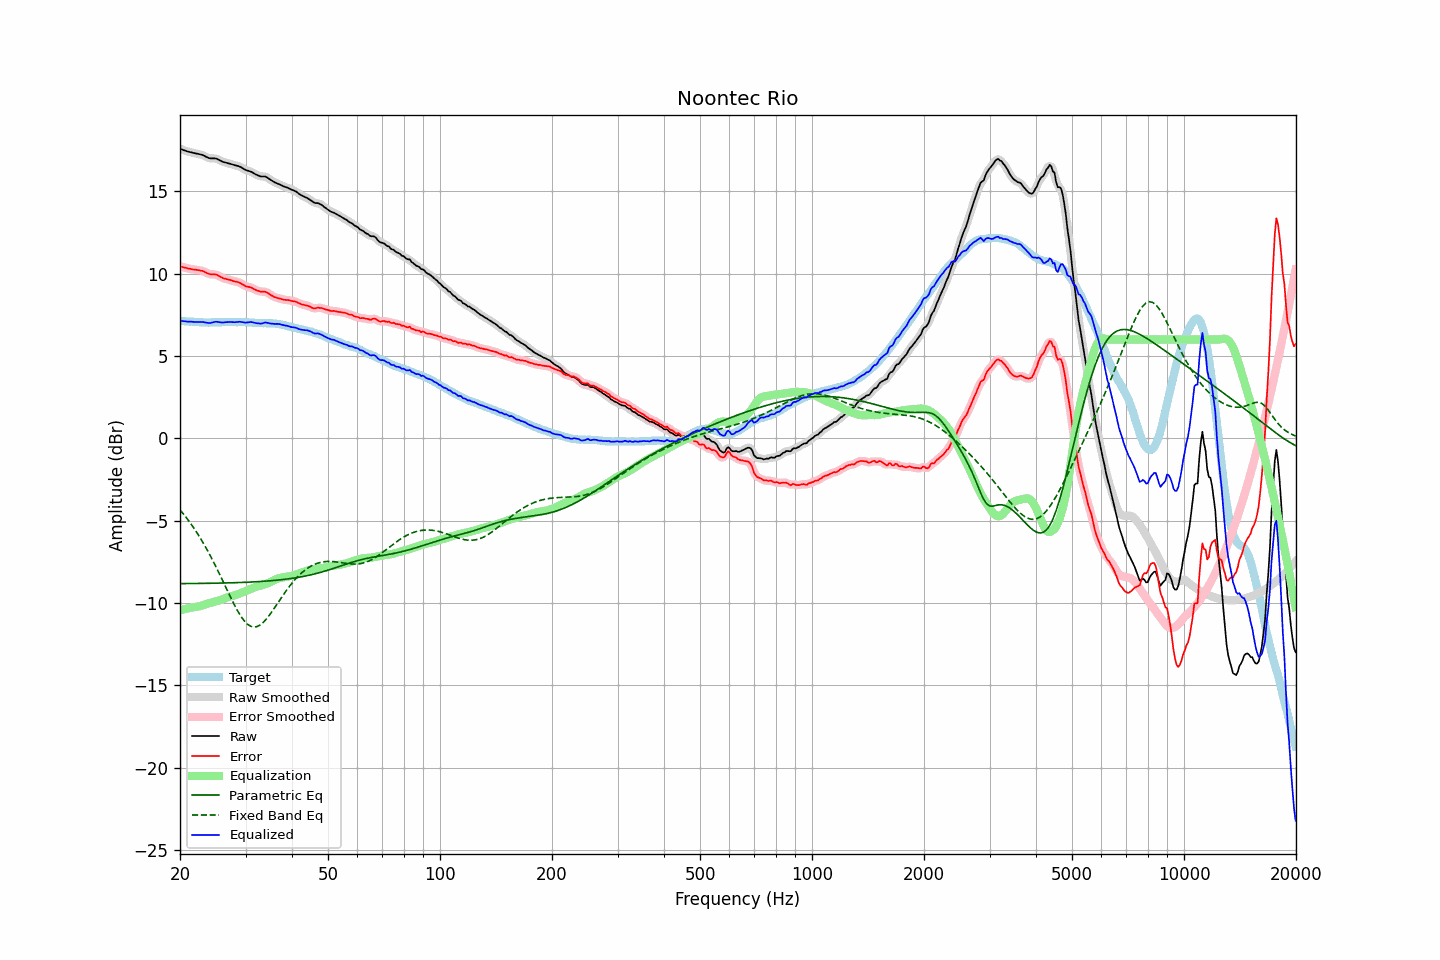

Values plotted in this chart, from the file beside it:
frequency, raw, error, smoothed, error_smoothed, equalization, parametric_eq, fixed_band_eq, equalized_raw, equalized_smoothed, target
20.00, 17.58, 10.44, 17.58, 10.45, -10.44, -8.82, -4.34, 7.14, 7.14, 7.14
20.20, 17.55, 10.42, 17.55, 10.42, -10.42, -8.82, -4.46, 7.13, 7.13, 7.13
20.40, 17.51, 10.39, 17.51, 10.39, -10.39, -8.82, -4.58, 7.12, 7.12, 7.12
20.61, 17.48, 10.37, 17.48, 10.37, -10.37, -8.82, -4.70, 7.11, 7.11, 7.12
20.81, 17.44, 10.35, 17.44, 10.34, -10.35, -8.82, -4.82, 7.10, 7.10, 7.10
21.02, 17.41, 10.32, 17.41, 10.32, -10.32, -8.82, -4.95, 7.09, 7.09, 7.10
21.23, 17.39, 10.31, 17.39, 10.30, -10.30, -8.82, -5.08, 7.09, 7.09, 7.08
21.44, 17.37, 10.28, 17.37, 10.28, -10.28, -8.82, -5.22, 7.09, 7.08, 7.09
21.66, 17.34, 10.26, 17.34, 10.26, -10.27, -8.82, -5.36, 7.07, 7.08, 7.08
21.87, 17.32, 10.25, 17.32, 10.25, -10.25, -8.82, -5.50, 7.07, 7.07, 7.07
22.09, 17.30, 10.24, 17.30, 10.24, -10.24, -8.81, -5.65, 7.06, 7.06, 7.06
22.31, 17.28, 10.22, 17.28, 10.22, -10.22, -8.81, -5.80, 7.06, 7.06, 7.06
22.54, 17.26, 10.21, 17.26, 10.21, -10.20, -8.81, -5.96, 7.06, 7.06, 7.05
22.76, 17.23, 10.18, 17.24, 10.19, -10.17, -8.81, -6.12, 7.06, 7.06, 7.05
22.99, 17.21, 10.17, 17.20, 10.16, -10.14, -8.81, -6.28, 7.07, 7.06, 7.04
23.22, 17.16, 10.13, 17.16, 10.12, -10.11, -8.81, -6.45, 7.05, 7.05, 7.03
23.45, 17.11, 10.07, 17.11, 10.08, -10.08, -8.81, -6.62, 7.03, 7.03, 7.04
23.69, 17.06, 10.03, 17.06, 10.03, -10.05, -8.80, -6.79, 7.01, 7.01, 7.03
23.92, 17.02, 9.99, 17.03, 9.99, -10.02, -8.80, -6.97, 7.00, 7.00, 7.03
24.16, 17.00, 9.96, 17.00, 9.97, -9.99, -8.80, -7.16, 7.01, 7.01, 7.04
24.40, 17.00, 9.95, 17.00, 9.96, -9.97, -8.80, -7.34, 7.03, 7.03, 7.05
24.65, 17.00, 9.95, 17.00, 9.95, -9.94, -8.80, -7.53, 7.06, 7.06, 7.05
24.89, 17.00, 9.95, 16.99, 9.95, -9.92, -8.80, -7.73, 7.08, 7.07, 7.05
25.14, 16.97, 9.93, 16.97, 9.92, -9.89, -8.79, -7.92, 7.08, 7.08, 7.05
25.39, 16.92, 9.88, 16.92, 9.88, -9.86, -8.79, -8.12, 7.06, 7.06, 7.04
25.65, 16.87, 9.83, 16.87, 9.82, -9.83, -8.79, -8.33, 7.05, 7.04, 7.04
25.91, 16.82, 9.77, 16.82, 9.77, -9.79, -8.79, -8.53, 7.03, 7.04, 7.05
26.16, 16.78, 9.72, 16.79, 9.73, -9.75, -8.79, -8.74, 7.03, 7.04, 7.06
26.43, 16.76, 9.70, 16.76, 9.69, -9.71, -8.78, -8.94, 7.05, 7.05, 7.06
26.69, 16.73, 9.67, 16.73, 9.67, -9.67, -8.78, -9.15, 7.06, 7.06, 7.06
26.96, 16.70, 9.64, 16.71, 9.65, -9.64, -8.78, -9.35, 7.06, 7.06, 7.06
27.23, 16.68, 9.62, 16.68, 9.62, -9.61, -8.78, -9.56, 7.07, 7.06, 7.06
27.50, 16.65, 9.59, 16.65, 9.59, -9.59, -8.77, -9.76, 7.06, 7.06, 7.06
27.77, 16.62, 9.55, 16.62, 9.56, -9.57, -8.77, -9.95, 7.05, 7.05, 7.07
28.05, 16.59, 9.53, 16.59, 9.53, -9.54, -8.77, -10.14, 7.05, 7.05, 7.06
28.33, 16.57, 9.52, 16.57, 9.51, -9.51, -8.76, -10.33, 7.06, 7.06, 7.05
28.62, 16.54, 9.49, 16.54, 9.49, -9.47, -8.76, -10.50, 7.07, 7.07, 7.05
28.90, 16.51, 9.45, 16.51, 9.45, -9.43, -8.76, -10.67, 7.08, 7.08, 7.06
29.19, 16.46, 9.40, 16.46, 9.40, -9.39, -8.75, -10.82, 7.07, 7.07, 7.06
29.48, 16.40, 9.34, 16.40, 9.34, -9.35, -8.75, -10.96, 7.05, 7.05, 7.06
29.78, 16.34, 9.29, 16.34, 9.28, -9.31, -8.74, -11.09, 7.04, 7.04, 7.06
30.08, 16.29, 9.23, 16.30, 9.24, -9.26, -8.74, -11.19, 7.03, 7.03, 7.06
30.38, 16.26, 9.21, 16.26, 9.21, -9.22, -8.74, -11.29, 7.04, 7.04, 7.05
30.68, 16.23, 9.19, 16.23, 9.19, -9.18, -8.73, -11.35, 7.05, 7.05, 7.04
30.99, 16.20, 9.16, 16.20, 9.16, -9.14, -8.73, -11.41, 7.06, 7.06, 7.04
31.30, 16.15, 9.12, 16.15, 9.12, -9.10, -8.72, -11.44, 7.05, 7.05, 7.03
31.61, 16.09, 9.07, 16.09, 9.07, -9.06, -8.72, -11.46, 7.03, 7.03, 7.03
31.93, 16.03, 9.02, 16.04, 9.02, -9.03, -8.71, -11.45, 7.00, 7.01, 7.01
32.24, 15.99, 8.98, 15.99, 8.98, -9.00, -8.71, -11.43, 6.99, 6.99, 7.01
32.57, 15.95, 8.95, 15.95, 8.95, -8.97, -8.70, -11.38, 6.98, 6.98, 7.00
32.89, 15.91, 8.91, 15.92, 8.92, -8.95, -8.69, -11.32, 6.97, 6.97, 7.00
33.22, 15.90, 8.91, 15.91, 8.91, -8.92, -8.69, -11.24, 6.98, 6.99, 6.99
33.55, 15.90, 8.91, 15.90, 8.91, -8.89, -8.68, -11.16, 7.01, 7.01, 6.99
33.89, 15.90, 8.90, 15.89, 8.89, -8.86, -8.67, -11.05, 7.04, 7.02, 7.00
34.23, 15.85, 8.86, 15.85, 8.86, -8.83, -8.67, -10.94, 7.02, 7.02, 6.99
34.57, 15.79, 8.81, 15.79, 8.81, -8.79, -8.66, -10.82, 7.00, 7.01, 6.98
34.92, 15.72, 8.74, 15.73, 8.74, -8.74, -8.65, -10.69, 6.98, 6.98, 6.98
35.27, 15.66, 8.67, 15.66, 8.68, -8.69, -8.64, -10.55, 6.97, 6.97, 6.99
35.62, 15.60, 8.63, 15.60, 8.62, -8.64, -8.63, -10.41, 6.96, 6.96, 6.97
35.97, 15.54, 8.57, 15.55, 8.58, -8.59, -8.63, -10.27, 6.95, 6.95, 6.97
... 635 more rows
